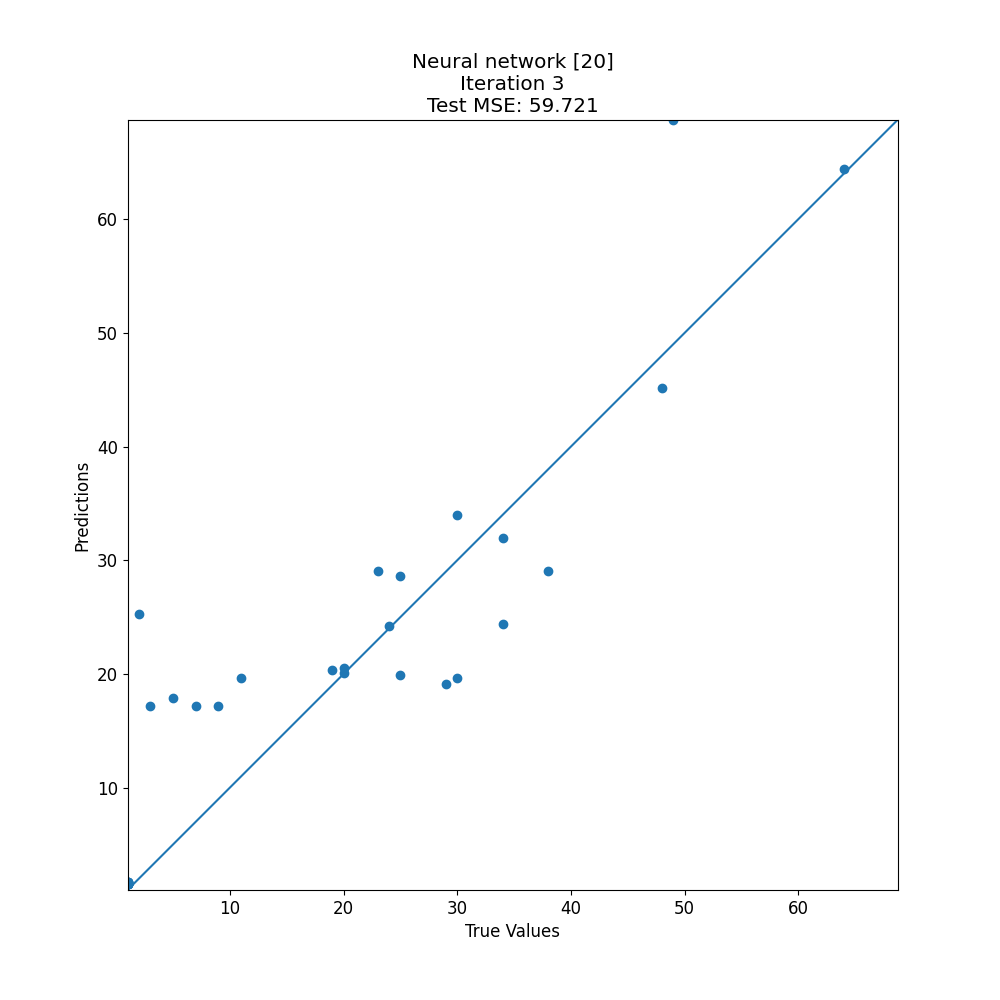

The file beside this chart, header and first rows:
target, prediction
1, 1.503
25, 19.94
1, 1.692
34, 24.43
2, 25.31
1, 1.503
1, 1.503
11, 19.6
24, 24.2
9, 17.15
30, 19.61
5, 17.91
1, 1.613
30, 33.97
1, 1.684
34, 31.97
1, 1.503
48, 45.13
49, 68.72
25, 28.66
1, 1.503
3, 17.15
7, 17.15
1, 1.62
23, 29.05
38, 29.06
19, 20.38
1, 1.684
64, 64.38
1, 1.503
29, 19.08
20, 20.54
20, 20.08
1, 1.503
